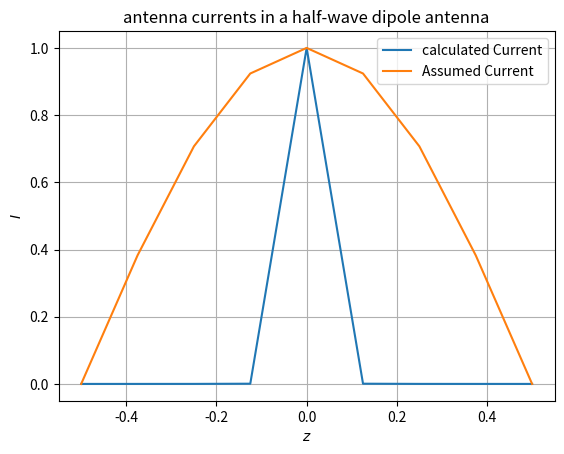

The matplotlib source for this figure:
# EE2703 Applied programming Lab-2022
#End_semster
#Name:Gugulothu Naveen
#Roll:EE20B039
from cmath import pi
from matplotlib.pylab import *
#The parameters of this problem as follows:

c=2.9979e8 #speed of light
l=0.5 #quater wavelength
mu0=4e-7*pi #permeability of free space
Im=1.0 #current injected into the antenna
a=0.01 #radius of wire 
lamda=l*4.0
f=c/lamda #frequency
k=2*pi/lamda #wave number
N=4
dz=l/N #spacing of current spamples

#Q1 Characterizing the areas of all known and obscure currents
z = linspace(-l,l,2*N+1)
z_1=z[1:-1]
# Characterizing an cluster containing the areas of all obscure currents
u = delete(z,[0,N,2*N])
print((z).round(2))
print((u).round(2))
#Q2 Defining a function which computes and returns a matrix to be used in understanding the Ampere's Law
def Matrix(N,a):
    M = (1/(2*pi*a))*identity(2*N -2)
    return M
    
print((Matrix(N,a)).round(2))

#Q3
U = meshgrid(u, u)
ui = U[0]
uj = U[1]
Ru = sqrt((ui-uj)**2 + ones([2*N-2,2*N-2],dtype=complex)*(a**2))
print((Ru).round(2))



Z = meshgrid(z,z)
zi = Z[0]
zj = Z[1]

Rz = sqrt((zi-zj)**2 + ones([2*N+1,2*N+1],dtype=complex)*(a**2))

print((Rz).round(2))
RN = delete(Rz[N],[0,N,2*N])
P = (mu0 / (4 * pi)) * (exp(-k * Ru * 1j) / Ru) * dz
P_B = (mu0 / (4 * pi)) * (exp(-k * RN * 1j) / RN) * dz
Q = -(a / mu0) * P * ((-k * 1j / Ru) + (-1 / Ru ** 2))
Q_B = -(a / mu0) * P_B * ((-k * 1j / RN) + (-1 / RN ** 2))
print((RN).round(2))
print((P*1e8).round(2))
print((P_B*1e8).round(2))
print((Q).round(2))
print((Q_B).round(2))


J = dot(inv(Matrix(N, a) - Q) , Q_B) * Im
I1 = concatenate(([0],J[:N-1],[Im],J[N-1:],[0]))
I2 = Im*sin(k*(l-abs(z)))
print((J).round(2))
print((I1).round(2))
print((I2).round(2))
plot(z,abs(I1),label = "calculated Current")
plot(z,I2,label = "Assumed Current")
xlabel(r"$z$")
ylabel(r"$I$")
title("antenna currents in a half-wave dipole antenna")
grid()
legend()
savefig('f1.png')
show()